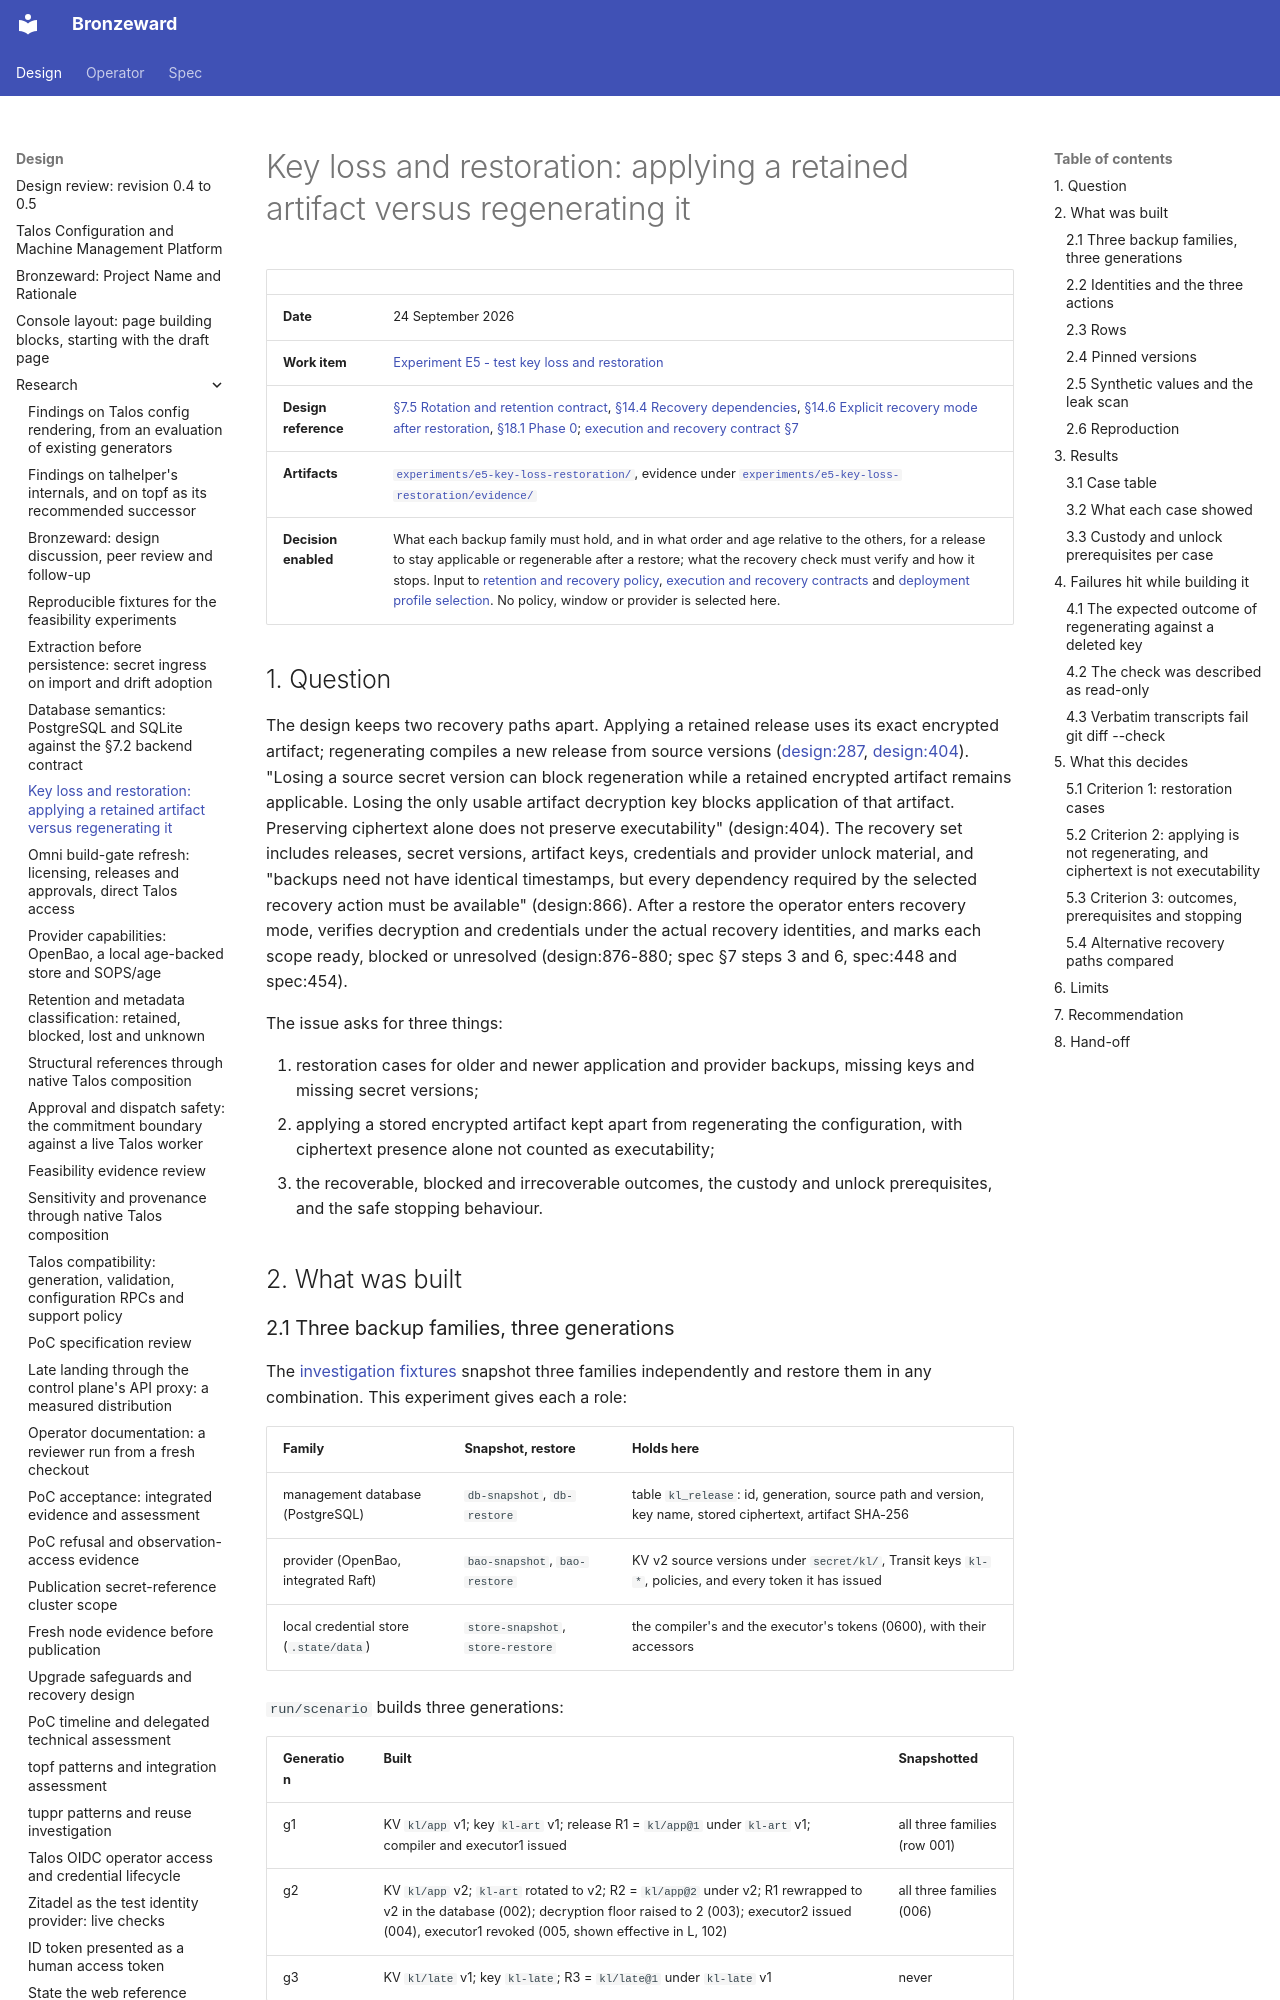

repository: ginsys/bronzeward · page: design/research/20260924-key-loss-restoration/index.html · generator: mkdocs

# Key loss and restoration: applying a retained artifact versus regenerating it

| | |
|---|---|
| **Date** | 24 September 2026 |
| **Work item** | [Experiment E5 - test key loss and restoration](https://github.com/ginsys/bronzeward/issues/10) |
| **Design reference** | [§7.5 Rotation and retention contract](../Talos_Configuration_and_Machine_Management_Design.md#75-rotation-and-retention-contract), [§14.4 Recovery dependencies](../Talos_Configuration_and_Machine_Management_Design.md#144-recovery-dependencies), [§14.6 Explicit recovery mode after restoration](../Talos_Configuration_and_Machine_Management_Design.md#146-explicit-recovery-mode-after-restoration), [§18.1 Phase 0](../Talos_Configuration_and_Machine_Management_Design.md#181-phase-0---evidence-before-implementation-contracts); [execution and recovery contract §7](../../spec/execution-recovery.md#7-recovery-after-management-state-restoration) |
| **Artifacts** | [`experiments/e5-key-loss-restoration/`](../../../experiments/e5-key-loss-restoration/README.md), evidence under [`experiments/e5-key-loss-restoration/evidence/`](../../../experiments/e5-key-loss-restoration/evidence/) |
| **Decision enabled** | What each backup family must hold, and in what order and age relative to the others, for a release to stay applicable or regenerable after a restore; what the recovery check must verify and how it stops. Input to [retention and recovery policy](https://github.com/ginsys/bronzeward/issues/15), [execution and recovery contracts](https://github.com/ginsys/bronzeward/issues/19) and [deployment profile selection](https://github.com/ginsys/bronzeward/issues/13). No policy, window or provider is selected here. |

## 1. Question

The design keeps two recovery paths apart. Applying a retained release uses its exact encrypted
artifact; regenerating compiles a new release from source versions
([design:287](../Talos_Configuration_and_Machine_Management_Design.md#65-renderer-and-contract-pinning),
[design:404](../Talos_Configuration_and_Machine_Management_Design.md#75-rotation-and-retention-contract)).
"Losing a source secret version can block regeneration while a retained encrypted artifact remains
applicable. Losing the only usable artifact decryption key blocks application of that artifact.
Preserving ciphertext alone does not preserve executability" (design:404). The recovery set
includes releases, secret versions, artifact keys, credentials and provider unlock material, and
"backups need not have identical timestamps, but every dependency required by the selected
recovery action must be available" (design:866). After a restore the operator enters recovery
mode, verifies decryption and credentials under the actual recovery identities, and marks each
scope ready, blocked or unresolved (design:876-880; spec §7 steps 3 and 6, spec:448 and spec:454).

The issue asks for three things:

1. restoration cases for older and newer application and provider backups, missing keys and
   missing secret versions;
2. applying a stored encrypted artifact kept apart from regenerating the configuration, with
   ciphertext presence alone not counted as executability;
3. the recoverable, blocked and irrecoverable outcomes, the custody and unlock prerequisites, and
   the safe stopping behaviour.

## 2. What was built
